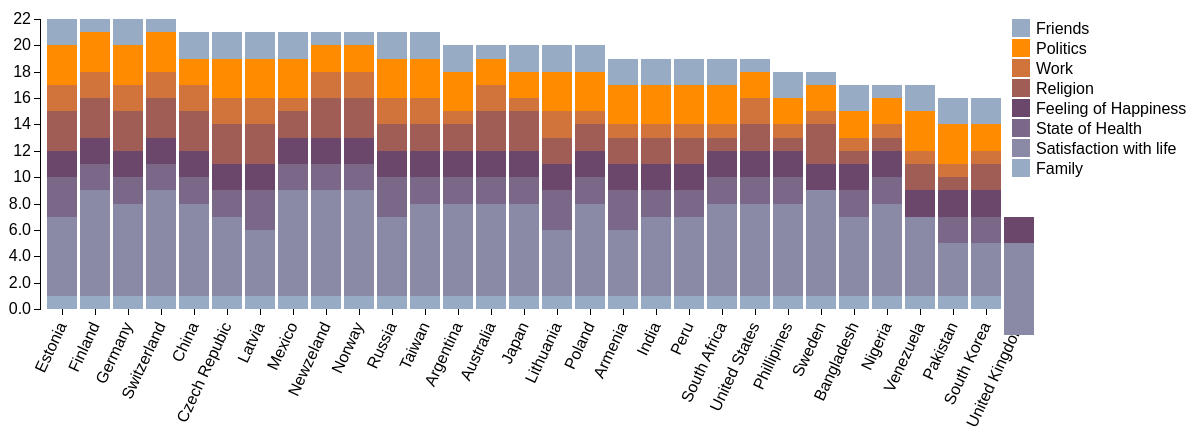
D3 v3 page, settled after 480 driven frames (8 s of simulated time); the page loaded 1 data file(s).



	
	var margin = {top: 20, right: 160, bottom: 190, left: 40},
    width = 1200 - margin.left - margin.right,
    height = 500 - margin.top - margin.bottom;

var x = d3.scale.ordinal()
    .rangeRoundBands([0, width], .1);

var y = d3.scale.linear()
  .rangeRound([height, 0]);

var color = d3.scale.ordinal()
    .range(["#98abc5", "#8a89a6", "#7b6888", "#6b486b", "#a05d56", "#d0743c", "#ff8c00"]);

var xAxis = d3.svg.axis()
    .scale(x)
    .orient("bottom");

var yAxis = d3.svg.axis()
    .scale(y)
    .orient("left")
    .tickFormat(d3.format(".2s"));

var svg = d3.select("body").append("svg")
    .attr("width", width + margin.left + margin.right)
    .attr("height", height + margin.top + margin.bottom)
  .append("g")
    .attr("transform", "translate(" + margin.left + "," + margin.top + ")");

var active_link = "0"; //to control legend selections and hover
var legendClicked; //to control legend selections
var legendClassArray = []; //store legend classes to select bars in plotSingle()
var y_orig; //to store original y-posn

d3.csv("state_data.csv", function(error, data) {
  if (error) throw error;

  color.domain(d3.keys(data[0]).filter(function(key) { return key !== "Country_Name"; }));

  data.forEach(function(d) {
    var mystate = d.Country_Name; //add to stock code
    var y0 = 0;
    //d.ages = color.domain().map(function(name) { return {name: name, y0: y0, y1: y0 += +d[name]}; });
    d.ages = color.domain().map(function(name) { return {mystate:mystate, name: name, y0: y0, y1: y0 += +d[name]}; });
    d.total = d.ages[d.ages.length - 1].y1;

  });

  data.sort(function(a, b) { return b.total - a.total; });

  x.domain(data.map(function(d) { return d.Country_Name; }));
  y.domain([0,d3.max(data, function(d) { return d.total; })]);

  svg.append("g")
      .attr("class", "x axis")
      .attr("transform", "translate(0," + height + ")")
	  //.attr("transform", "rotate(-5)")
      .call(xAxis)
	  .selectAll("text")  
     .style("text-anchor", "end")
     .attr("dx", "-.8em")
     .attr("dy", ".15em")
     .attr("transform", "rotate(-65)");

  svg.append("g")
      .attr("class", "y axis")
      .call(yAxis)
    .append("text")
      .attr("transform", "rotate(-90)")
      .attr("y", 6)
      .attr("dy", ".71em")
      .style("text-anchor", "end");
      //.text("Population");

  var state = svg.selectAll(".Country_Name")
      .data(data)
    .enter().append("g")
      .attr("class", "g")
      .attr("transform", function(d) { return "translate(" + "0" + ",0)"; });
      //.attr("transform", function(d) { return "translate(" + x(d.State) + ",0)"; })

  state.selectAll("rect")
      .data(function(d) {
        return d.ages; 
      })
    .enter().append("rect")
      .attr("width", x.rangeBand())
      .attr("y", function(d) { return y(d.y1); })
      .attr("x",function(d) { //add to stock code
          return x(d.mystate)
        })
      .attr("height", function(d) { return y(d.y0) - y(d.y1); })
      .attr("class", function(d) {
        classLabel = d.name.replace(/\s/g, ''); //remove spaces
        return "class" + classLabel;
      })
      .style("fill", function(d) { return color(d.name); });

  state.selectAll("rect")
       .on("mouseover", function(d){

          var delta = d.y1 - d.y0;
          var xPos = parseFloat(d3.select(this).attr("x"));
          var yPos = parseFloat(d3.select(this).attr("y"));
          var height = parseFloat(d3.select(this).attr("height"))

          d3.select(this).attr("stroke","blue").attr("stroke-width",0.8);

          svg.append("text")
          .attr("x",xPos)
          .attr("y",yPos +height/2)
          .attr("class","tooltip")
          .text(d.name +": "+ delta); 
          
       })
       .on("mouseout",function(){
          svg.select(".tooltip").remove();
          d3.select(this).attr("stroke","pink").attr("stroke-width",0.2);
                                
        })


//var legendHolder = svg.append('g')
  // translate the holder to the right side of the graph
  //.attr('transform', "translate(" + (margin.left + width) + ",0)")

//var legend = legendHolder.selectAll(".legend")

 var legend = svg.selectAll(".legend")
      .data(color.domain().slice().reverse())
    .enter().append("g")
      //.attr("class", "legend")
      .attr("class", function (d) {
        legendClassArray.push(d.replace(/\s/g, '')); //remove spaces
        return "legend";
      })
      .attr("transform", function(d, i) { return "translate(0," + i * 20 + ")"; });



  //reverse order to match order in which bars are stacked    
  legendClassArray = legendClassArray.reverse();

  legend.append("rect")
     .attr("x", width - 28)
      .attr("width", 18)
      .attr("height", 18)
      .style("fill", color)
     .attr("id", function (d, i) {
        return "id" + d.replace(/\s/g, '');
      })
	  
      .on("mouseover",function(){        

        if (active_link === "0") d3.select(this).style("cursor", "pointer");
        else {
          if (active_link.split("class").pop() === this.id.split("id").pop()) {
            d3.select(this).style("cursor", "pointer");
          } else d3.select(this).style("cursor", "auto");
        }
      })
      .on("click",function(d){        

        if (active_link === "0") { //nothing selected, turn on this selection
          d3.select(this)           
            .style("stroke", "black")
            .style("stroke-width", 2);

            active_link = this.id.split("id").pop();
            plotSingle(this);

            //gray out the others
            for (i = 0; i < legendClassArray.length; i++) {
              if (legendClassArray[i] != active_link) {
                d3.select("#id" + legendClassArray[i])
                  .style("opacity", 0.5);
              }
            }
           
        } else { //deactivate
          if (active_link === this.id.split("id").pop()) {//active square selected; turn it OFF
            d3.select(this)           
              .style("stroke", "none");

            active_link = "0"; //reset

            //restore remaining boxes to normal opacity
            for (i = 0; i < legendClassArray.length; i++) {              
                d3.select("#id" + legendClassArray[i])
                  .style("opacity", 1);
            }

            //restore plot to original
            restorePlot(d);

          }

        } //end active_link check
                          
                                
      });

legend.append("text")
      .attr("x", width -4)
      .attr("y", 9)
      .attr("dy", ".35em")
      .style("text-anchor", "start")
	  
      .text(function(d) { return d; });
	  
  function restorePlot(d) {

    state.selectAll("rect").forEach(function (d, i) {      
      //restore shifted bars to original posn
      d3.select(d[idx])
        .transition()
        .duration(1000)        
        .attr("y", y_orig[i]);
    })

    //restore opacity of erased bars
    for (i = 0; i < legendClassArray.length; i++) {
      if (legendClassArray[i] != class_keep) {
        d3.selectAll(".class" + legendClassArray[i])
          .transition()
          .duration(1000)
          .delay(750)
          .style("opacity", 1);
      }
    }

  }

  function plotSingle(d) {
        
    class_keep = d.id.split("id").pop();
    idx = legendClassArray.indexOf(class_keep);    
   
    //erase all but selected bars by setting opacity to 0
    for (i = 0; i < legendClassArray.length; i++) {
      if (legendClassArray[i] != class_keep) {
        d3.selectAll(".class" + legendClassArray[i])
          .transition()
          .duration(1000)          
          .style("opacity", 0);
      }
    }

    //lower the bars to start on x-axis
    y_orig = [];
    state.selectAll("rect").forEach(function (d, i) {        
    
      //get height and y posn of base bar and selected bar
      h_keep = d3.select(d[idx]).attr("height");
      y_keep = d3.select(d[idx]).attr("y");
      //store y_base in array to restore plot
      y_orig.push(y_keep);

      h_base = d3.select(d[0]).attr("height");
      y_base = d3.select(d[0]).attr("y");    

      h_shift = h_keep - h_base;
      y_new = y_base - h_shift;

      //reposition selected bars
      d3.select(d[idx])
        .transition()
        .ease("bounce")
        .duration(1000)
        .delay(750)
        .attr("y", y_new);
   
    })    
   
  } 

});



### data: state_data.csv
Country_Name, Family, Satisfaction with life, State of Health, Feeling of Happiness, Religion, Work, Politics, Friends
Argentina, 1, 7, 2, 2, 2, 1, 3, 2
Armenia, 1, 5, 3, 2, 2, 1, 3, 2
Australia, 1, 7, 2, 2, 3, 2, 2, 1
Bangladesh, 1, 6, 2, 2, 1, 1, 2, 2
China, 1, 7, 2, 2, 3, 2, 2, 2
Czech Repubic, 1, 6, 2, 2, 3, 2, 3, 2
Estonia, 1, 6, 3, 2, 3, 2, 3, 2
Finland, 1, 8, 2, 2, 3, 2, 3, 1
Germany, 1, 7, 2, 2, 3, 2, 3, 2
India, 1, 6, 2, 2, 2, 1, 3, 2
Japan, 1, 7, 2, 2, 3, 1, 2, 2
Latvia, 1, 5, 3, 2, 3, 2, 3, 2
Lithuania, 1, 5, 3, 2, 2, 2, 3, 2
Mexico, 1, 8, 2, 2, 2, 1, 3, 2
Newzeland, 1, 8, 2, 2, 3, 2, 2, 1
Nigeria, 1, 7, 2, 2, 1, 1, 2, 1
Norway, 1, 8, 2, 2, 3, 2, 2, 1
Pakistan, 1, 4, 2, 2, 1, 1, 3, 2
Peru, 1, 6, 2, 2, 2, 1, 3, 2
Phillipines, 1, 7, 2, 2, 1, 1, 2, 2
Poland, 1, 7, 2, 2, 2, 1, 3, 2
Russia, 1, 6, 3, 2, 2, 2, 3, 2
South Africa, 1, 7, 2, 2, 1, 1, 3, 2
South Korea, 1, 4, 2, 2, 2, 1, 2, 2
Sweden, 1, 8, 0, 2, 3, 1, 2, 1
Switzerland, 1, 8, 2, 2, 3, 2, 3, 1
Taiwan, 1, 7, 2, 2, 2, 2, 3, 2
United Kingdom, -2, 8, -1, 2, -1, -1, -1, -1
United States, 1, 7, 2, 2, 2, 2, 2, 1
Venezuela, 1, 7, -1, 2, 2, 1, 3, 2